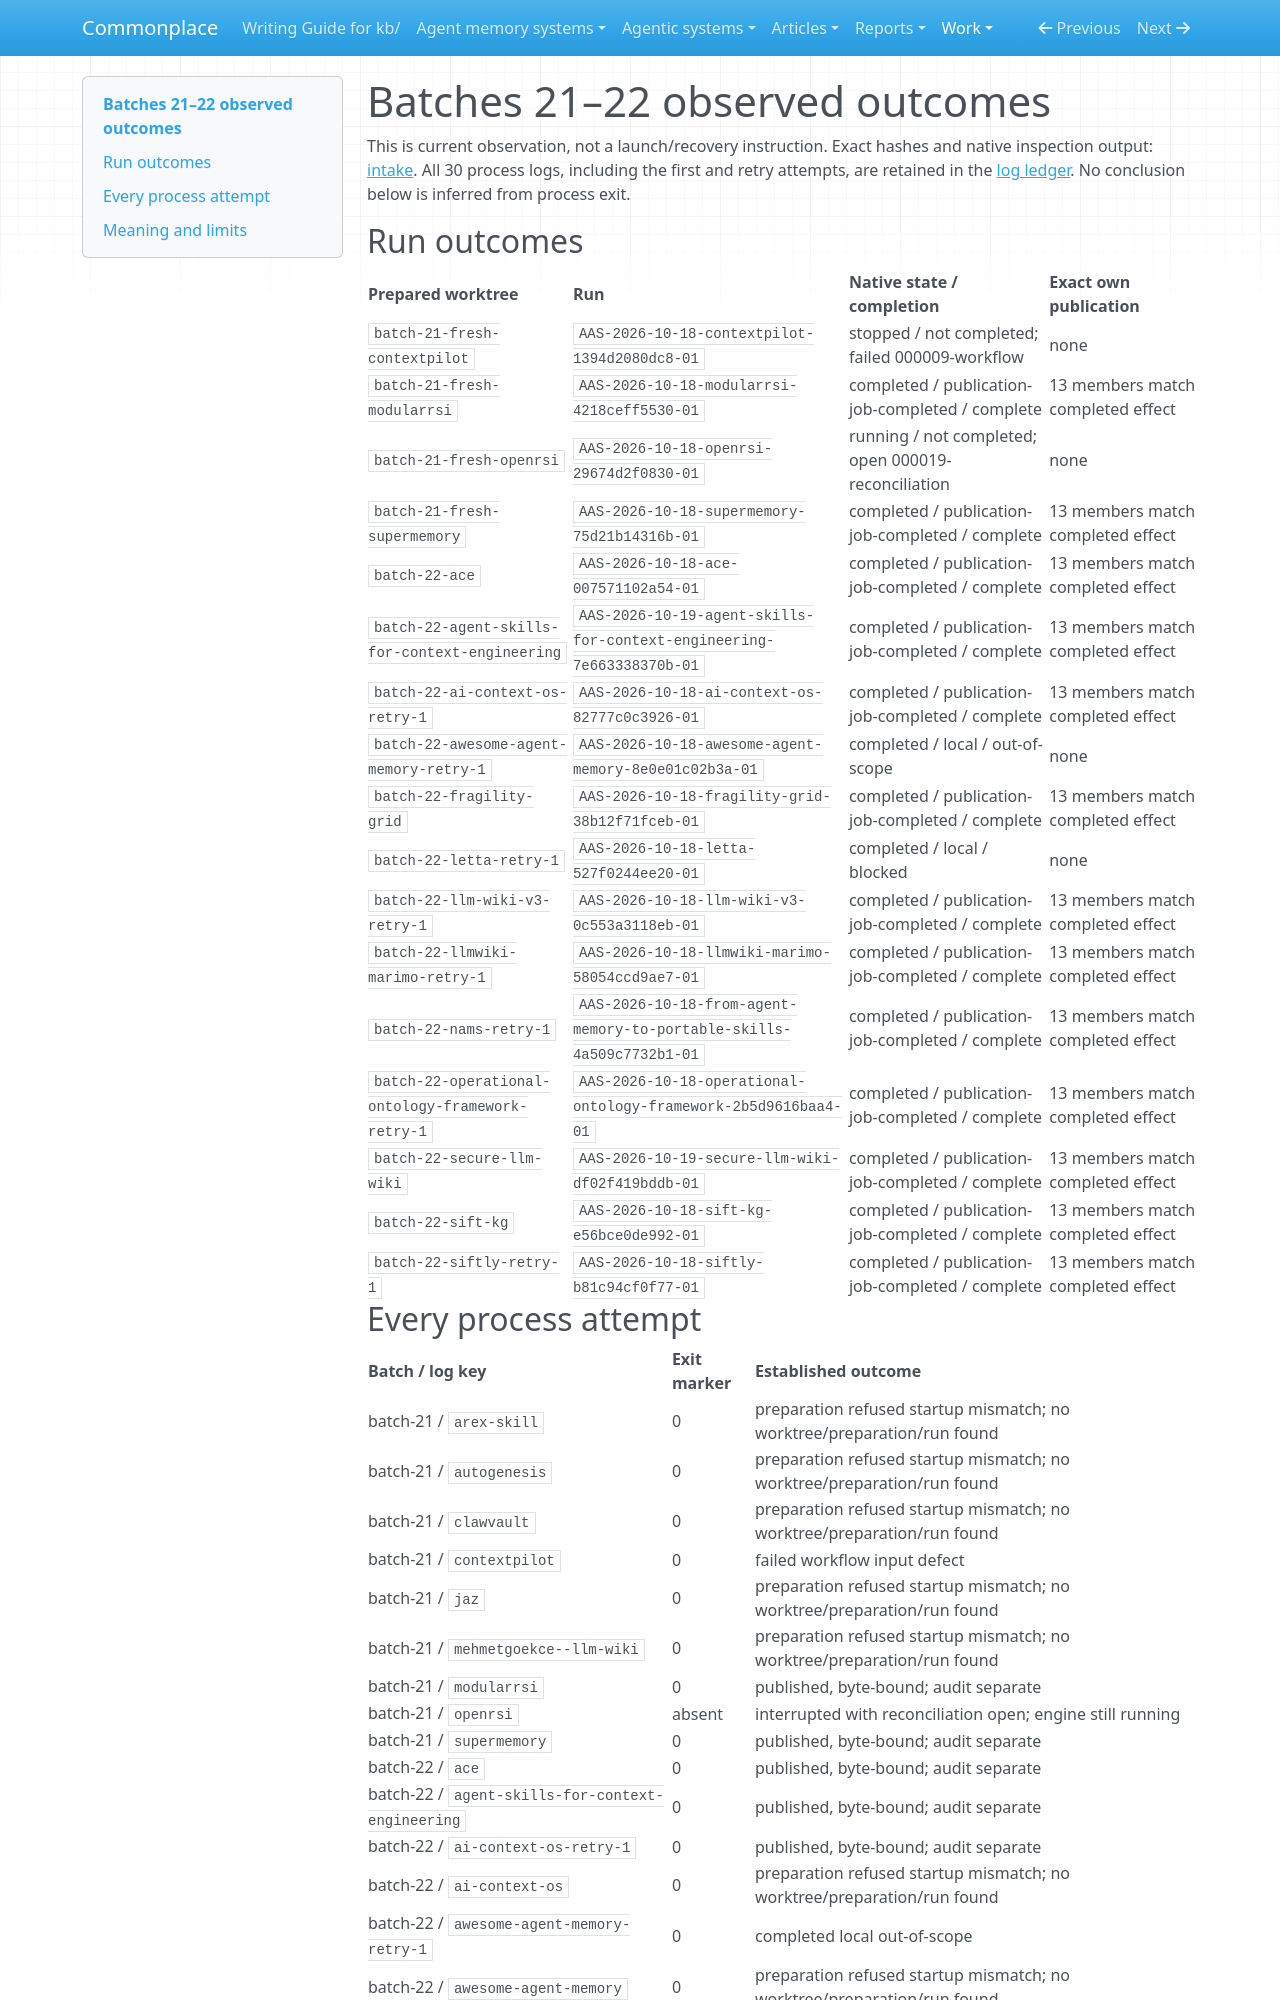

repository: zby/commonplace · page: work/agentic-system-completion/evidence/captured/batch21-22-outcomes/index.html · generator: mkdocs

# Batches 21–22 observed outcomes

This is current observation, not a launch/recovery instruction. Exact hashes and native inspection output: [intake](./batch21-22-intake.json). All 30 process logs, including the first and retry attempts, are retained in the [log ledger](./batch21-22-log-outcomes.json). No conclusion below is inferred from process exit.

## Run outcomes

| Prepared worktree | Run | Native state / completion | Exact own publication |
| --- | --- | --- | --- |
| `batch-21-fresh-contextpilot` | `AAS-2026-10-18-contextpilot-1394d2080dc8-01` | stopped / not completed; failed 000009-workflow | none |
| `batch-21-fresh-modularrsi` | `AAS-2026-10-18-modularrsi-4218ceff5530-01` | completed / publication-job-completed / complete | 13 members match completed effect |
| `batch-21-fresh-openrsi` | `AAS-2026-10-18-openrsi-29674d2f0830-01` | running / not completed; open 000019-reconciliation | none |
| `batch-21-fresh-supermemory` | `AAS-2026-10-18-supermemory-75d21b14316b-01` | completed / publication-job-completed / complete | 13 members match completed effect |
| `batch-22-ace` | `AAS-2026-10-18-ace-007571102a54-01` | completed / publication-job-completed / complete | 13 members match completed effect |
| `batch-22-agent-skills-for-context-engineering` | `AAS-2026-10-19-agent-skills-for-context-engineering-7e663338370b-01` | completed / publication-job-completed / complete | 13 members match completed effect |
| `batch-22-ai-context-os-retry-1` | `AAS-2026-10-18-ai-context-os-82777c0c3926-01` | completed / publication-job-completed / complete | 13 members match completed effect |
| `batch-22-awesome-agent-memory-retry-1` | `AAS-2026-10-18-awesome-agent-memory-8e0e01c02b3a-01` | completed / local / out-of-scope | none |
| `batch-22-fragility-grid` | `AAS-2026-10-18-fragility-grid-38b12f71fceb-01` | completed / publication-job-completed / complete | 13 members match completed effect |
| `batch-22-letta-retry-1` | `AAS-2026-10-18-letta-527f0244ee20-01` | completed / local / blocked | none |
| `batch-22-llm-wiki-v3-retry-1` | `AAS-2026-10-18-llm-wiki-v3-0c553a3118eb-01` | completed / publication-job-completed / complete | 13 members match completed effect |
| `batch-22-llmwiki-marimo-retry-1` | `AAS-2026-10-18-llmwiki-marimo-58054ccd9ae7-01` | completed / publication-job-completed / complete | 13 members match completed effect |
| `batch-22-nams-retry-1` | `AAS-2026-10-18-from-agent-memory-to-portable-skills-4a509c7732b1-01` | completed / publication-job-completed / complete | 13 members match completed effect |
| `batch-22-operational-ontology-framework-retry-1` | `AAS-2026-10-18-operational-ontology-framework-2b5d9616baa4-01` | completed / publication-job-completed / complete | 13 members match completed effect |
| `batch-22-secure-llm-wiki` | `AAS-2026-10-19-secure-llm-wiki-df02f419bddb-01` | completed / publication-job-completed / complete | 13 members match completed effect |
| `batch-22-sift-kg` | `AAS-2026-10-18-sift-kg-e56bce0de992-01` | completed / publication-job-completed / complete | 13 members match completed effect |
| `batch-22-siftly-retry-1` | `AAS-2026-10-18-siftly-b81c94cf0f77-01` | completed / publication-job-completed / complete | 13 members match completed effect |
